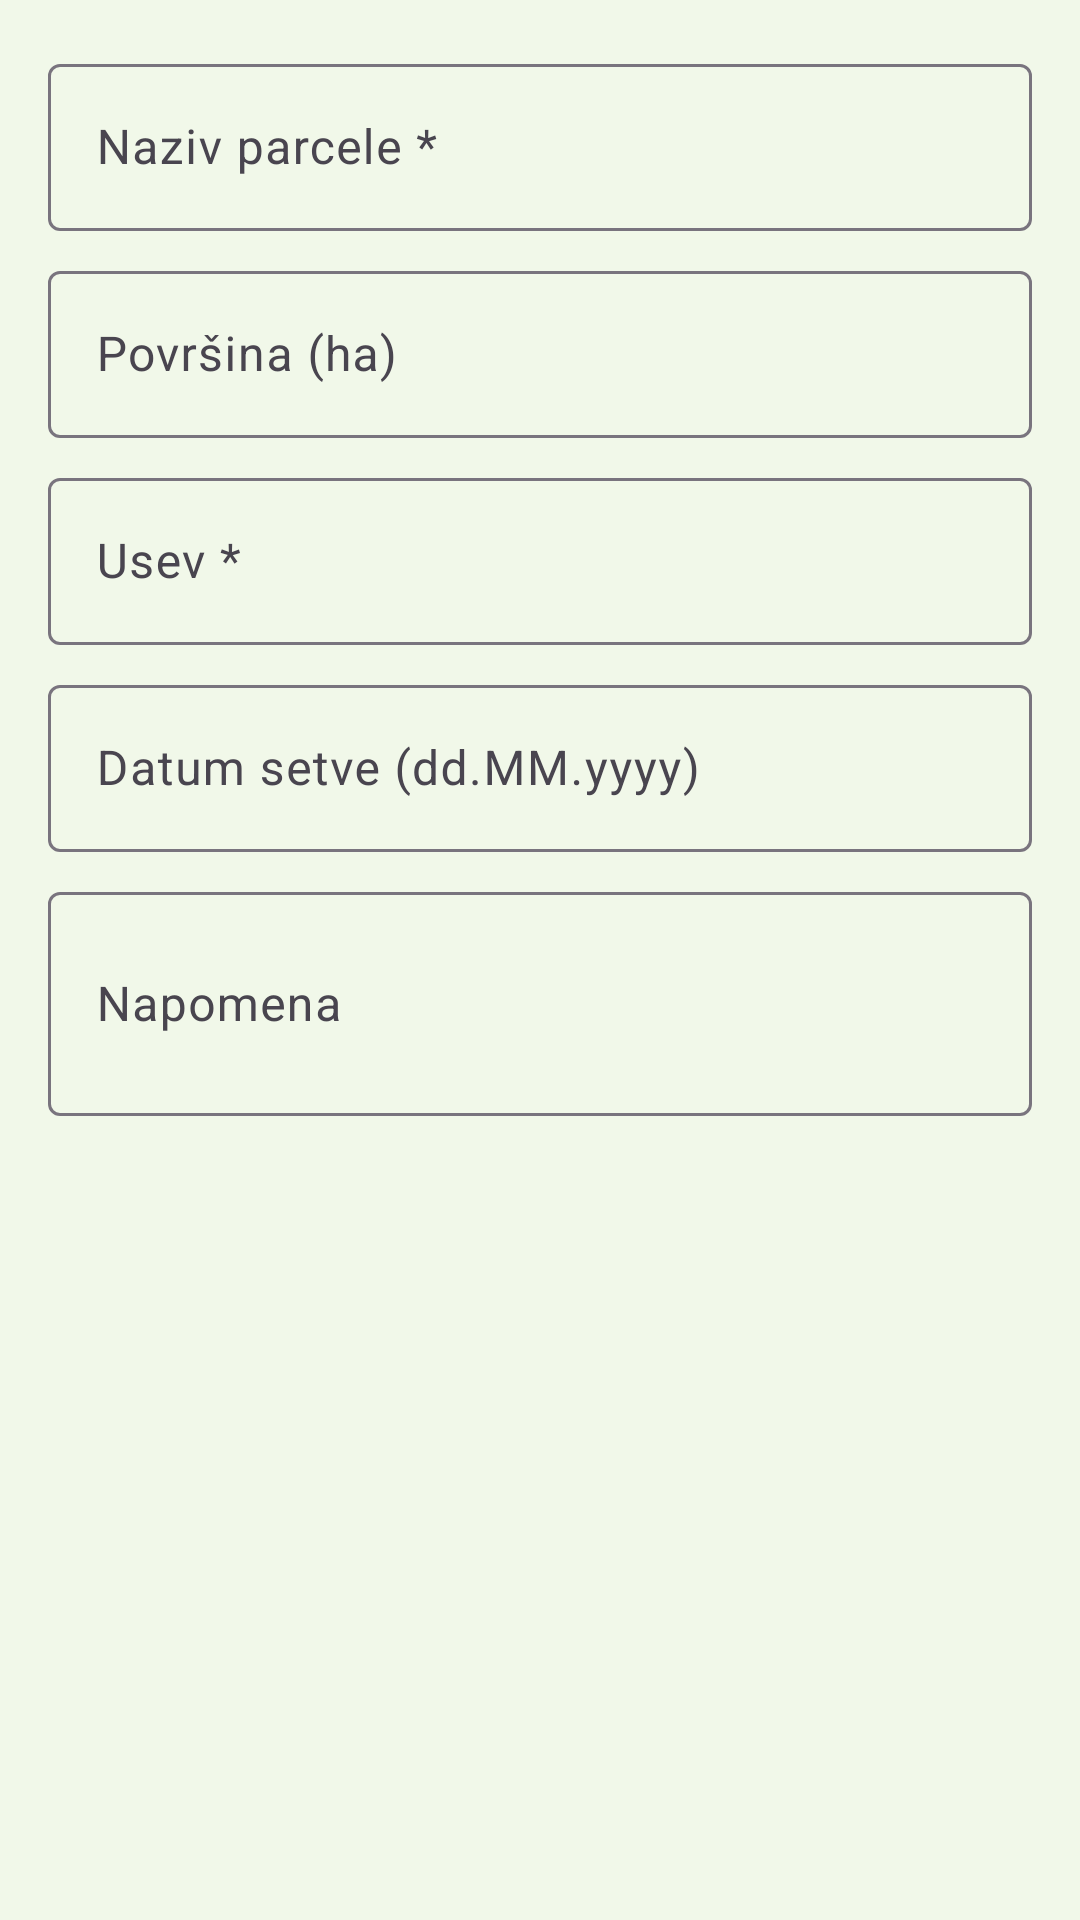

The Android layout XML behind this screen, and the referenced resources:
<!-- AndroidManifest.xml: application theme Theme.AgroDnevnik -->
<!-- res/layout/dialog_parcela.xml -->
<?xml version="1.0" encoding="utf-8"?>
<LinearLayout
    xmlns:android="http://schemas.android.com/apk/res/android"
    android:layout_width="match_parent"
    android:layout_height="wrap_content"
    android:orientation="vertical"
    android:padding="16dp">

    <com.google.android.material.textfield.TextInputLayout
        android:layout_width="match_parent"
        android:layout_height="wrap_content"
        android:hint="Naziv parcele *"
        android:layout_marginBottom="8dp">

        <com.google.android.material.textfield.TextInputEditText
            android:id="@+id/editTextNaziv"
            android:layout_width="match_parent"
            android:layout_height="wrap_content"/>

    </com.google.android.material.textfield.TextInputLayout>

    <com.google.android.material.textfield.TextInputLayout
        android:layout_width="match_parent"
        android:layout_height="wrap_content"
        android:hint="Površina (ha)"
        android:layout_marginBottom="8dp">

        <com.google.android.material.textfield.TextInputEditText
            android:id="@+id/editTextPovrsina"
            android:layout_width="match_parent"
            android:layout_height="wrap_content"
            android:inputType="numberDecimal"/>

    </com.google.android.material.textfield.TextInputLayout>

    <com.google.android.material.textfield.TextInputLayout
        android:layout_width="match_parent"
        android:layout_height="wrap_content"
        android:hint="Usev *"
        android:layout_marginBottom="8dp">

        <com.google.android.material.textfield.TextInputEditText
            android:id="@+id/editTextUsev"
            android:layout_width="match_parent"
            android:layout_height="wrap_content"/>

    </com.google.android.material.textfield.TextInputLayout>

    <com.google.android.material.textfield.TextInputLayout
        android:layout_width="match_parent"
        android:layout_height="wrap_content"
        android:hint="Datum setve (dd.MM.yyyy)"
        android:layout_marginBottom="8dp">

        <com.google.android.material.textfield.TextInputEditText
            android:id="@+id/editTextDatum"
            android:layout_width="match_parent"
            android:layout_height="wrap_content"/>

    </com.google.android.material.textfield.TextInputLayout>

    <com.google.android.material.textfield.TextInputLayout
        android:layout_width="match_parent"
        android:layout_height="wrap_content"
        android:hint="Napomena">

        <com.google.android.material.textfield.TextInputEditText
            android:id="@+id/editTextNapomena"
            android:layout_width="match_parent"
            android:layout_height="wrap_content"
            android:minLines="2"/>

    </com.google.android.material.textfield.TextInputLayout>

</LinearLayout>
<!-- resources referenced by this layout -->
<resources>
  <style name="Theme.AgroDnevnik" parent="Base.Theme.AgroDnevnik" />
  <style name="Base.Theme.AgroDnevnik" parent="Theme.Material3.DayNight.NoActionBar">
          <item name="colorPrimary">#2E7D32</item>
          <item name="colorPrimaryVariant">#1B5E20</item>
          <item name="colorOnPrimary">#FFFFFF</item>
          <item name="colorSecondary">#66BB6A</item>
          <item name="colorOnSecondary">#FFFFFF</item>
          <item name="colorSurface">#F1F8E9</item>
          <item name="colorOnSurface">#1B5E20</item>
          <item name="android:colorBackground">#F1F8E9</item>
      </style>
</resources>
